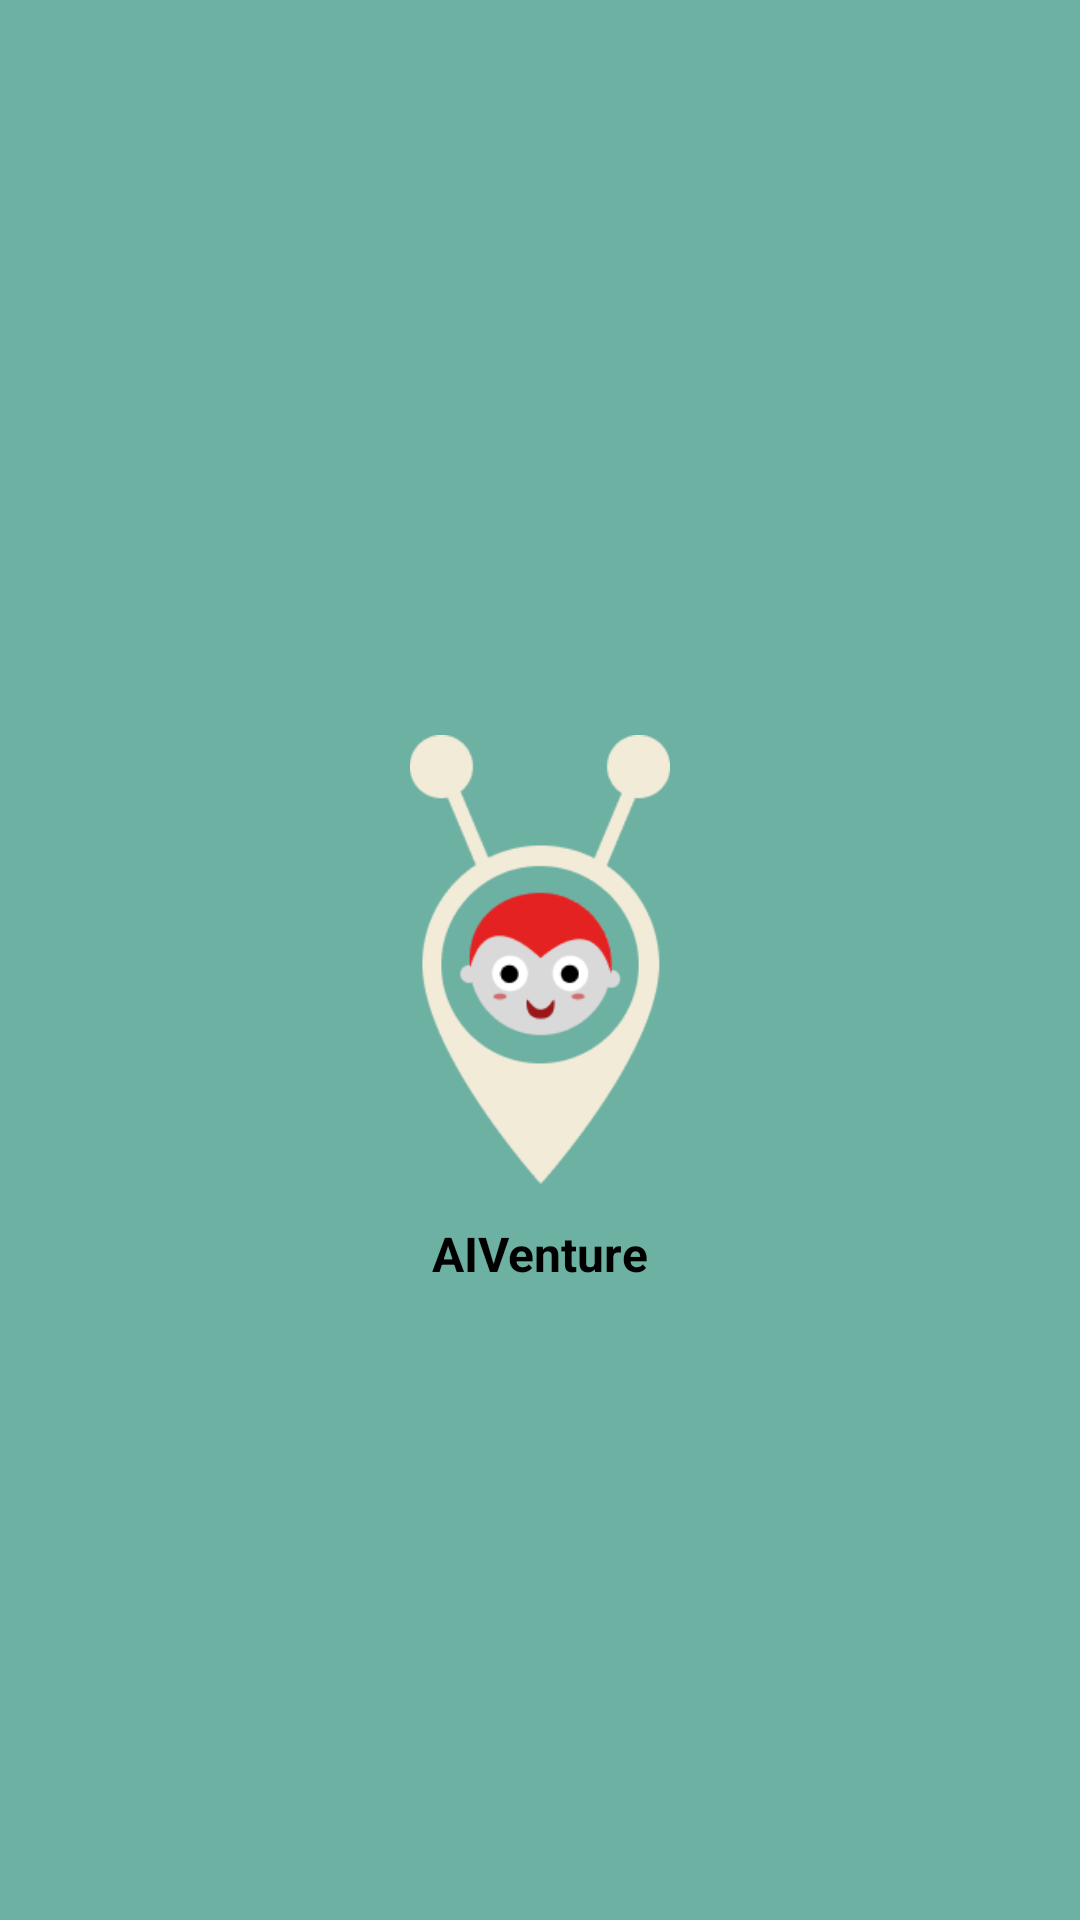

Here is an Android app screen rendered from its layout file. Give the layout XML and the strings, colors and styles it references.
<!-- AndroidManifest.xml: application theme Theme.AIVenture -->
<!-- res/layout/splashscreen.xml -->
<?xml version="1.0" encoding="utf-8"?>
<RelativeLayout xmlns:android="http://schemas.android.com/apk/res/android"
    android:layout_width="match_parent"
    android:layout_height="match_parent"
    android:background="@color/tale">

    
    <ImageView
        android:id="@+id/logo"
        android:layout_width="150dp"
        android:layout_height="150dp"
        android:layout_centerInParent="true"
        android:src="@drawable/logoo"
        android:contentDescription="@string/app_name" />

    
    <TextView
        android:layout_width="wrap_content"
        android:layout_height="wrap_content"
        android:layout_below="@id/logo"
        android:layout_centerHorizontal="true"
        android:layout_marginTop="12dp"
        android:text="@string/app_name"
        android:textColor="@color/black"
        android:textSize="16sp"
        android:textStyle="bold" />

</RelativeLayout>
<!-- resources referenced by this layout -->
<resources>
  <color name="black">#FF000000</color>
  <color name="tale">#6DB1A3</color>
  <!-- drawable logoo: png bitmap (drawable, 10039 bytes) -->
  <string name="app_name">AIVenture</string>
  <style name="Theme.AIVenture" parent="Base.Theme.AIVenture" />
  <style name="Base.Theme.AIVenture" parent="Theme.Material3.DayNight.NoActionBar">
          <item name="colorPrimary">@color/taledark</item>
          <item name="colorSecondaryContainer">@color/tale</item>
          <item name="backgroundColor">@color/white</item>
          <item name="colorOnBackground">@color/black</item>
      </style>
  <color name="taledark">#387765</color>
  <color name="white">#FFFFFFFF</color>
</resources>
